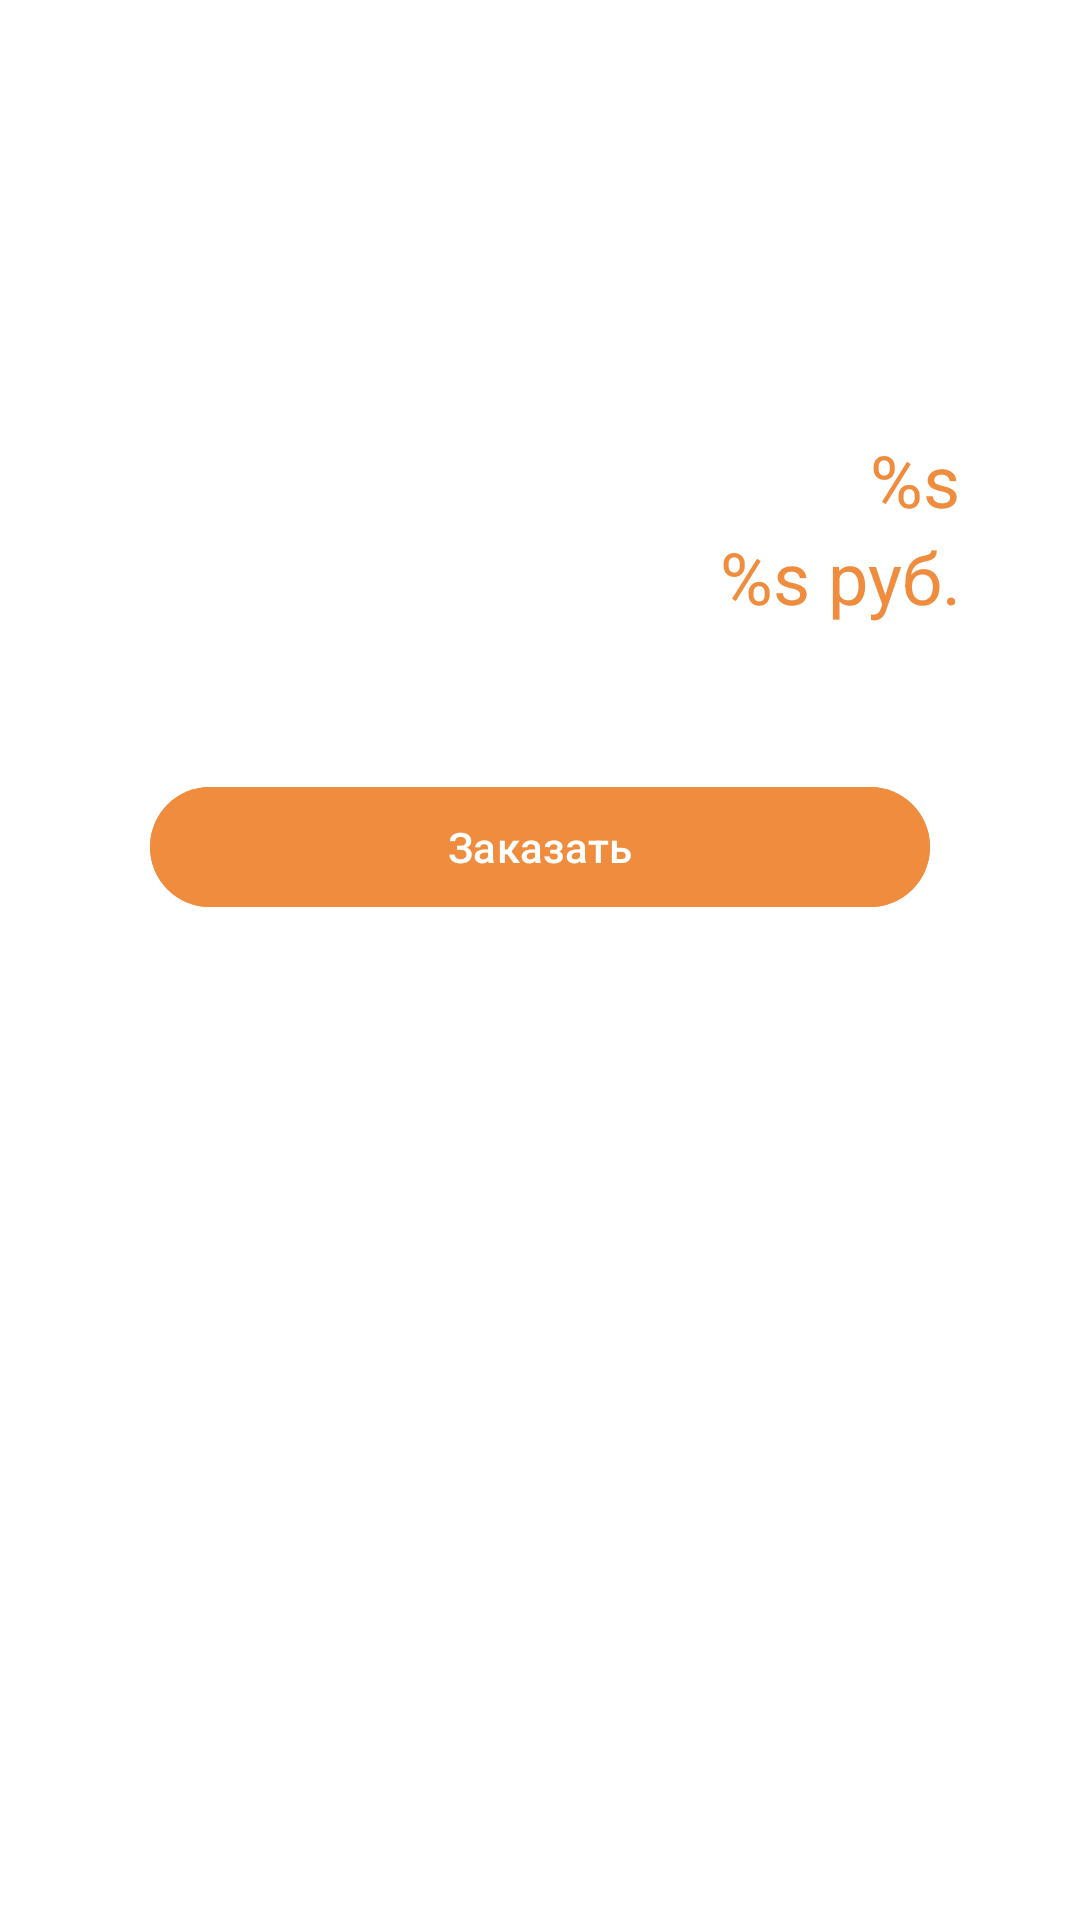

Android layout source for this screen:
<!-- AndroidManifest.xml: application theme Theme.PizzaDelivery -->
<!-- res/layout/fragment_pizza_detail.xml -->
<?xml version="1.0" encoding="utf-8"?>
<androidx.constraintlayout.widget.ConstraintLayout xmlns:android="http://schemas.android.com/apk/res/android"
    xmlns:app="http://schemas.android.com/apk/res-auto"
    xmlns:tools="http://schemas.android.com/tools"
    android:layout_width="match_parent"
    android:layout_height="match_parent"
    android:background="@color/white"
    android:backgroundTint="@color/white"
    tools:context=".presintation.PizzaDetailFragment">


    <TextView
        android:id="@+id/pizza_name"
        android:layout_width="wrap_content"
        android:layout_height="wrap_content"
        android:layout_marginTop="30dp"
        android:textAlignment="center"
        android:textAllCaps="true"
        android:textColor="#EF8C3D"
        android:textSize="42sp"
        app:layout_constraintEnd_toEndOf="parent"
        app:layout_constraintStart_toStartOf="parent"
        app:layout_constraintTop_toTopOf="parent"
        tools:text="%s" />

    <TextView
        android:id="@+id/pizza_description"
        android:layout_width="wrap_content"
        android:layout_height="wrap_content"
        android:layout_marginTop="20dp"
        android:textAlignment="center"
        android:textColor="#EF8C3D"
        android:textSize="28sp"
        app:layout_constraintEnd_toEndOf="parent"
        app:layout_constraintStart_toStartOf="parent"
        app:layout_constraintTop_toBottomOf="@+id/pizza_name"
        tools:text="%s" />

    <TextView
        android:id="@+id/pizza_toppings"
        android:layout_width="wrap_content"
        android:layout_height="wrap_content"
        android:layout_marginEnd="40dp"
        android:textAlignment="textEnd"
        android:textColor="#EF8C3D"
        android:textSize="24sp"
        app:layout_constraintEnd_toEndOf="parent"
        app:layout_constraintTop_toBottomOf="@+id/pizza_description"
        android:text="%s" />

    <TextView
        android:id="@+id/pizza_price"
        android:layout_width="wrap_content"
        android:layout_height="wrap_content"
        android:layout_marginEnd="40dp"
        android:textAlignment="textEnd"
        android:textColor="#EF8C3D"
        android:textSize="24sp"
        app:layout_constraintEnd_toEndOf="parent"
        app:layout_constraintTop_toBottomOf="@+id/pizza_toppings"
        android:text="%s руб." />

    <Button
        android:id="@+id/btn_order_pizza"
        android:layout_width="match_parent"
        android:layout_height="wrap_content"
        android:layout_marginHorizontal="50dp"
        android:layout_marginTop="50dp"
        android:backgroundTint="#EF8C3D"
        android:text="@string/order_pizza_btn_text"
        app:layout_constraintTop_toBottomOf="@+id/pizza_price" />
</androidx.constraintlayout.widget.ConstraintLayout>
<!-- resources referenced by this layout -->
<resources>
  <string name="order_pizza_btn_text">Заказать</string>
  <style name="Theme.PizzaDelivery" parent="Base.Theme.PizzaDelivery" />
  <style name="Base.Theme.PizzaDelivery" parent="Theme.Material3.DayNight.NoActionBar">
          
          
      </style>
  <!-- not gathered from this repository: default colours our renderer supplied (Android Studio template values) -->
  <color name="white">#FFFFFFFF</color>
</resources>
